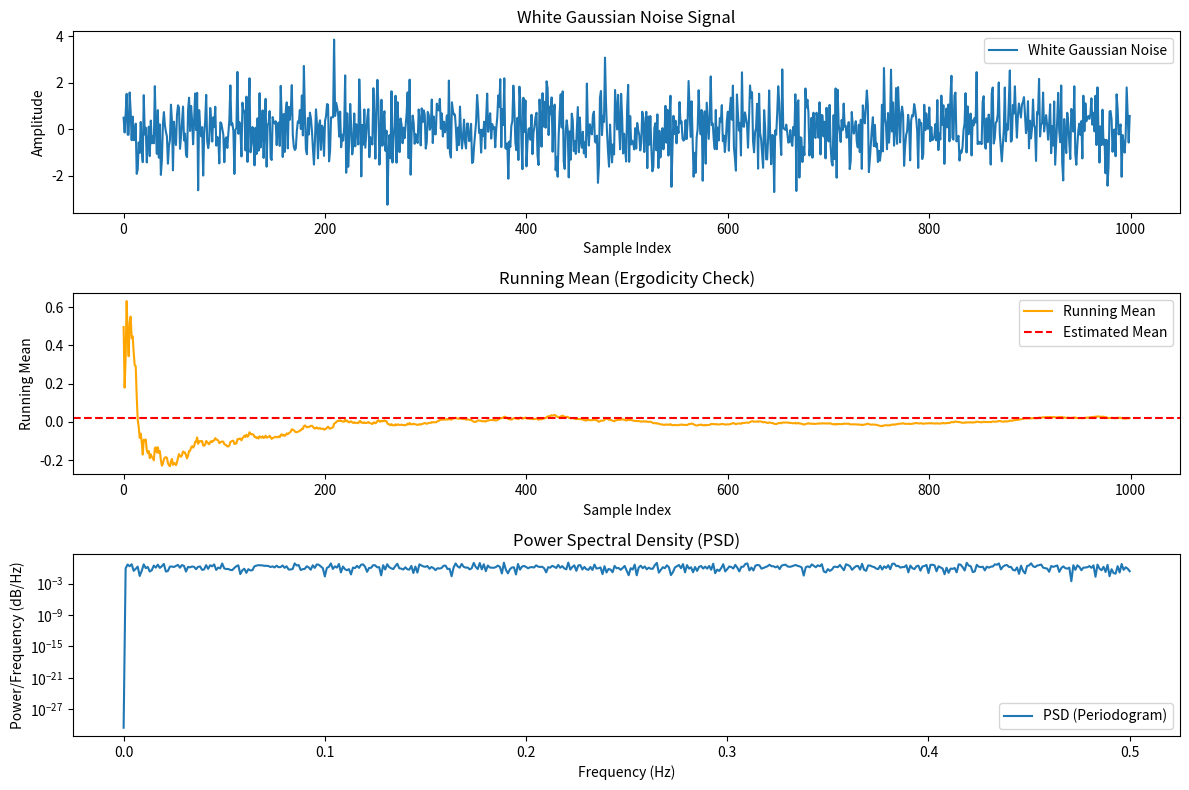

The matplotlib source for this figure:
import numpy as np
import matplotlib.pyplot as plt
from scipy.signal import periodogram

np.random.seed(42) 
N = 1000  
white_noise = np.random.normal(0, 1, N)  

mean_estimate = np.mean(white_noise)
variance_estimate = np.var(white_noise)

running_mean = np.cumsum(white_noise) / np.arange(1, N + 1)

frequencies, psd = periodogram(white_noise, fs=1.0)

plt.figure(figsize=(12, 8))

# Plot White Noise Signal
plt.subplot(3, 1, 1)
plt.plot(white_noise, label="White Gaussian Noise")
plt.title("White Gaussian Noise Signal")
plt.xlabel("Sample Index")
plt.ylabel("Amplitude")
plt.legend()

# Plot Running Mean
plt.subplot(3, 1, 2)
plt.plot(running_mean, label="Running Mean", color="orange")
plt.axhline(mean_estimate, color="red", linestyle="--", label="Estimated Mean")
plt.title("Running Mean (Ergodicity Check)")
plt.xlabel("Sample Index")
plt.ylabel("Running Mean")
plt.legend()

# Plot PSD
plt.subplot(3, 1, 3)
plt.semilogy(frequencies, psd, label="PSD (Periodogram)")
plt.title("Power Spectral Density (PSD)")
plt.xlabel("Frequency (Hz)")
plt.ylabel("Power/Frequency (dB/Hz)")
plt.legend()

plt.tight_layout()
plt.show()

# Print Results
print(f"Estimated Mean: {mean_estimate}")
print(f"Estimated Variance: {variance_estimate}")